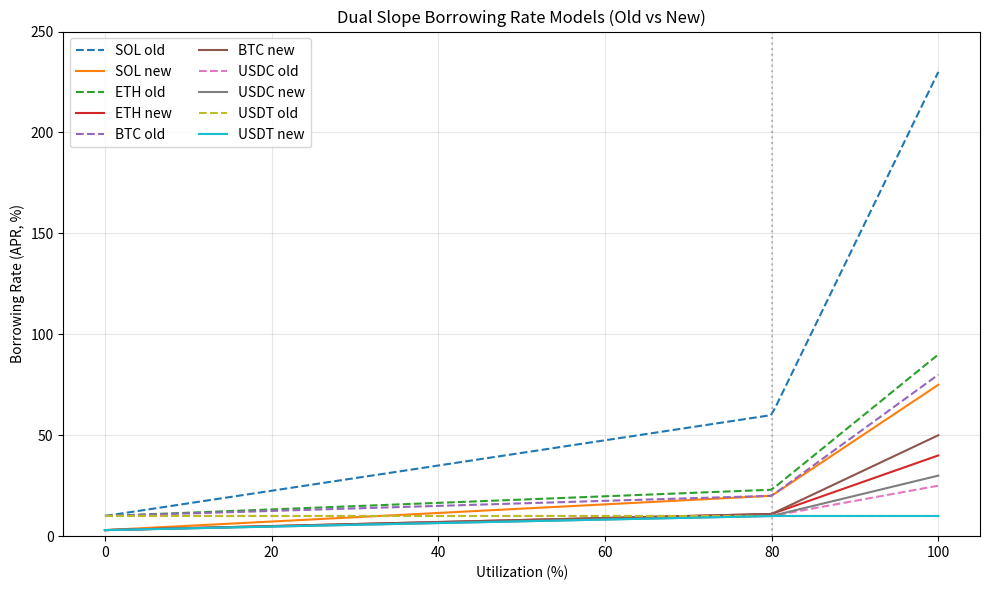

Here is the Python script that generated this plot:
import numpy as np
import matplotlib.pyplot as plt

# -----------------------------
# 1. Define parameters
# -----------------------------
# target utilization in decimal form
TARGET_UTIL = 0.80

# OLD parameters (as decimals)
old_params = {
    "SOL":  {"min": 0.10, "target": 0.60, "max": 2.30, "lower_slope": 0.625, "upper_slope": 8.50},
    "ETH":  {"min": 0.10, "target": 0.23, "max": 0.90, "lower_slope": 0.1625, "upper_slope": 3.35},
    "BTC":  {"min": 0.10, "target": 0.20, "max": 0.80, "lower_slope": 0.1250, "upper_slope": 3.00},
    "USDC": {"min": 0.10, "target": 0.10, "max": 0.25, "lower_slope": 0.00,   "upper_slope": 0.75},
    "USDT": {"min": 0.10, "target": 0.10, "max": 0.10, "lower_slope": 0.00,   "upper_slope": 0.00}
}

# NEW parameters (as decimals)
new_params = {
    "SOL":  {"min": 0.03, "target": 0.20, "max": 0.75, "lower_slope": 0.2125, "upper_slope": 2.75},
    "ETH":  {"min": 0.03, "target": 0.11, "max": 0.40, "lower_slope": 0.10,   "upper_slope": 1.45},
    "BTC":  {"min": 0.03, "target": 0.11, "max": 0.50, "lower_slope": 0.10,   "upper_slope": 1.95},
    "USDC": {"min": 0.03, "target": 0.10, "max": 0.30, "lower_slope": 0.0875, "upper_slope": 1.00},
    "USDT": {"min": 0.03, "target": 0.10, "max": 0.10, "lower_slope": 0.0875, "upper_slope": 0.00}
}

# -----------------------------
# 2. Dual-slope model function
# -----------------------------
def dual_slope_borrowing_rate(u, param):
    """
    Given utilization u (0 <= u <= 1) and a parameter dict with:
      param["min"], param["target"], param["max"],
      param["lower_slope"], param["upper_slope"],
    returns the borrowing rate in decimal form.
    """
    min_rate     = param["min"]
    target_rate  = param["target"]
    lower_slope  = param["lower_slope"]
    upper_slope  = param["upper_slope"]

    if u <= TARGET_UTIL:
        # from 0 to 80% utilization
        return min_rate + lower_slope * u
    else:
        # from 80% to 100% utilization
        return target_rate + upper_slope * (u - TARGET_UTIL)

# -----------------------------
# 3. Generate curves
# -----------------------------
util_range = np.linspace(0, 1.0, 200)  # 0% to 100% in 200 steps

# Prepare the figure
plt.figure(figsize=(10, 6))

# We'll plot the old curves in dashed lines, new curves in solid lines
for asset in old_params:
    old_rates = [dual_slope_borrowing_rate(u, old_params[asset]) for u in util_range]
    new_rates = [dual_slope_borrowing_rate(u, new_params[asset]) for u in util_range]
    
    # Convert from decimal to percentage
    old_rates_pct = [r * 100 for r in old_rates]
    new_rates_pct = [r * 100 for r in new_rates]
    
    plt.plot(util_range * 100, old_rates_pct, linestyle='--', label=f"{asset} old")
    plt.plot(util_range * 100, new_rates_pct, linestyle='-',  label=f"{asset} new")

# Add a horizontal line at the target utilization (80%) if you like
plt.axvline(x=80, color='gray', linestyle=':', alpha=0.5)

# -----------------------------
# 4. Customize and show plot
# -----------------------------
plt.title("Dual Slope Borrowing Rate Models (Old vs New)")
plt.xlabel("Utilization (%)")
plt.ylabel("Borrowing Rate (APR, %)")
plt.ylim(0, 250)   # adjust y-limit as needed
plt.legend(loc='upper left', ncol=2)
plt.grid(True, alpha=0.3)
plt.tight_layout()
plt.show()